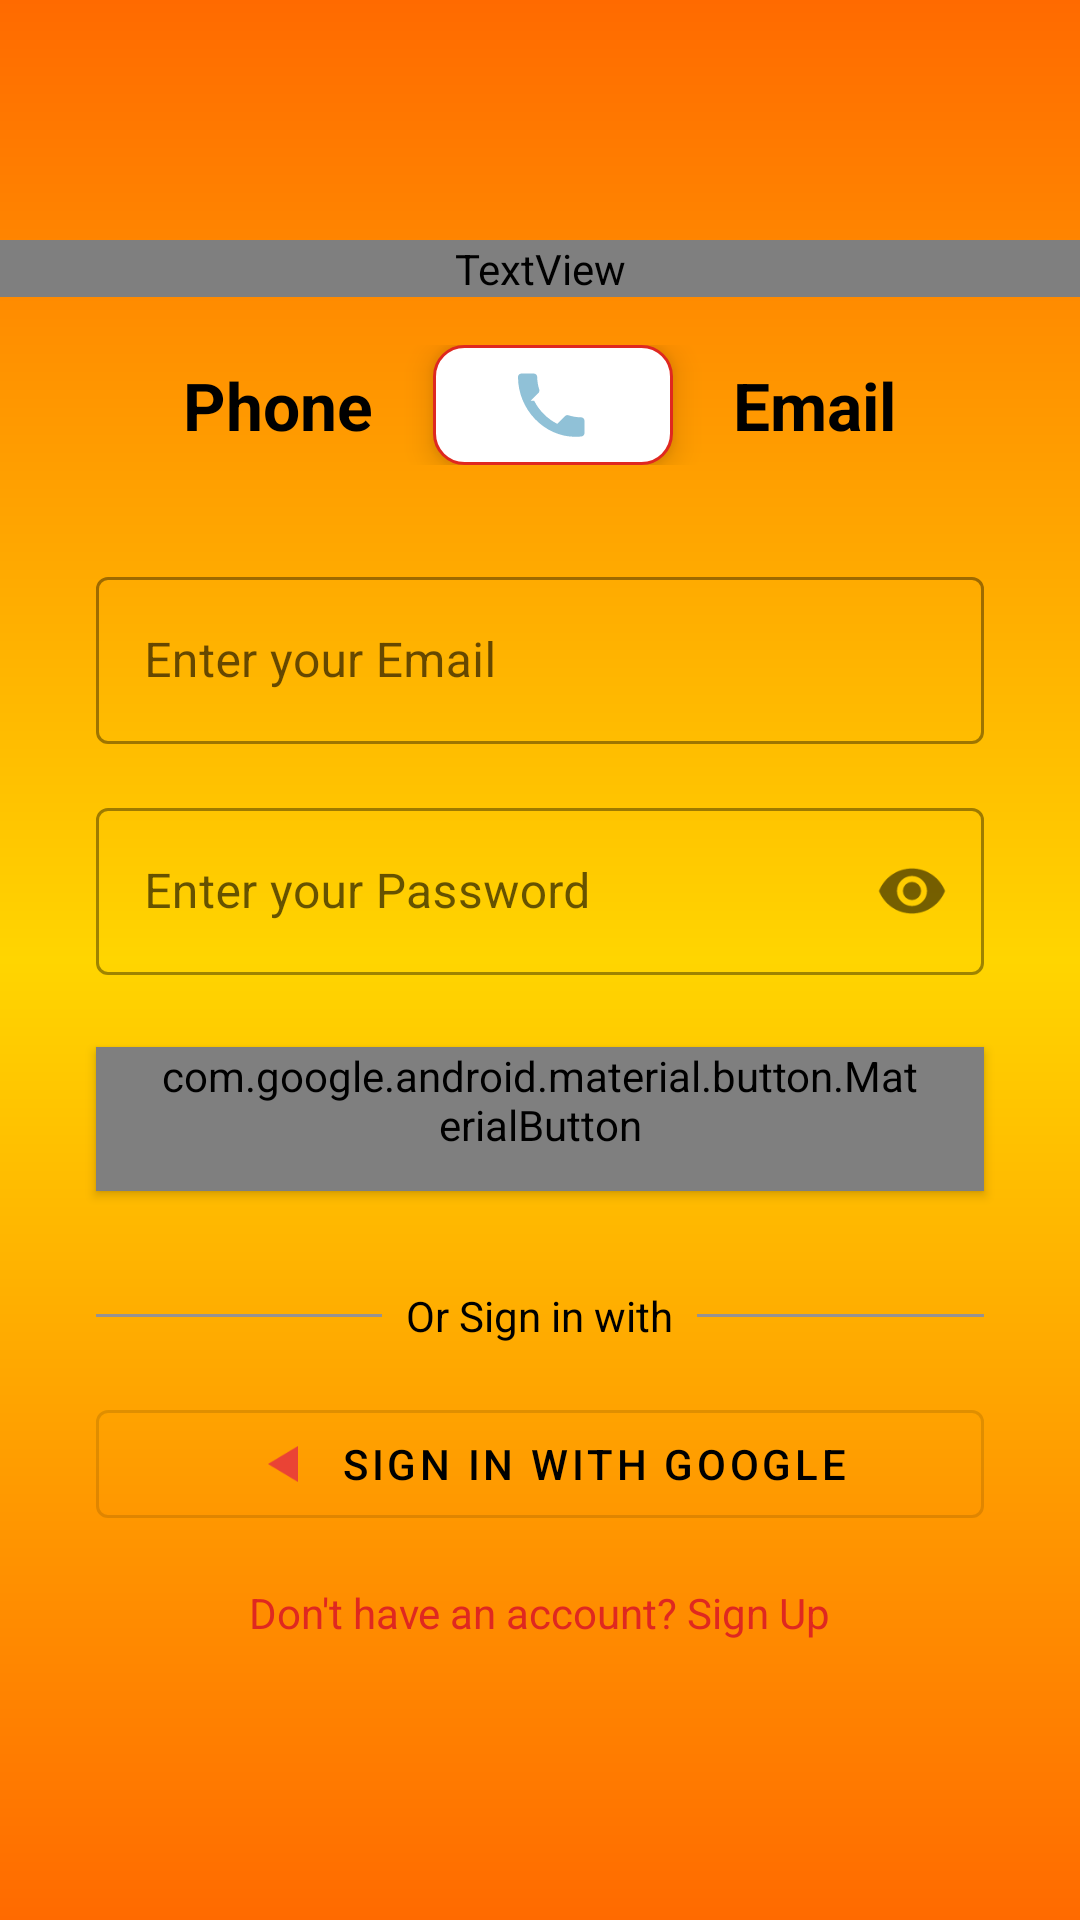

Android layout source for this screen:
<!-- AndroidManifest.xml: application theme Theme.Primary -->
<!-- res/layout/activity_login.xml -->
<androidx.constraintlayout.widget.ConstraintLayout xmlns:android="http://schemas.android.com/apk/res/android"
    xmlns:app="http://schemas.android.com/apk/res-auto"
    xmlns:tools="http://schemas.android.com/tools"
    android:layout_width="match_parent"
    android:layout_height="match_parent"
    android:background="@drawable/bg_gradient_cross"
    tools:context=".ui.LoginActivity">

    <TextView
        style="@style/PrimaryTextBold"
        android:id="@+id/typeOfLoginText"
        android:layout_width="match_parent"
        android:layout_height="wrap_content"
        android:text="Login with your\nPhone"
        android:gravity="center_horizontal"
        android:textSize="@dimen/iv_small"
        app:layout_constraintTop_toTopOf="parent"
        app:layout_constraintStart_toStartOf="parent"
        app:layout_constraintEnd_toEndOf="parent"
        android:layout_marginTop="80dp"/>

    <LinearLayout
        android:id="@+id/typeOfLoginLay"
        android:layout_width="match_parent"
        android:layout_height="wrap_content"
        android:orientation="horizontal"
        android:gravity="center"
        android:layout_marginTop="16dp"
        app:layout_constraintTop_toBottomOf="@id/typeOfLoginText"
        app:layout_constraintStart_toStartOf="parent"
        app:layout_constraintEnd_toEndOf="parent">

        <TextView
            android:id="@+id/tvPhone"
            android:layout_width="wrap_content"
            android:layout_height="wrap_content"
            android:text="@string/phone"
            android:textSize="22sp"
            android:textStyle="bold"
            android:textColor="@color/black"
            android:layout_marginEnd="20dp"/>

        
        <FrameLayout
            android:id="@+id/iconLay"
            android:layout_width="80dp"
            android:layout_height="40dp"
            android:background="@drawable/bg_circle"
            android:elevation="6dp"
           >

            <ImageView
                android:id="@+id/centerIcon"
                android:layout_width="28dp"
                android:layout_height="28dp"
                android:src="@drawable/ic_phone"
                android:layout_gravity="center"/>
        </FrameLayout>

        <TextView
            android:id="@+id/tvEmail"
            android:layout_width="wrap_content"
            android:layout_height="wrap_content"
            android:text="@string/email"
            android:textSize="22sp"
            android:textStyle="bold"
            android:textColor="@color/black"
            android:layout_marginStart="20dp"/>
    </LinearLayout>



    <com.google.android.material.textfield.TextInputLayout
        android:id="@+id/tilEmail"
        style="@style/Widget.MaterialComponents.TextInputLayout.OutlinedBox"
        android:layout_width="0dp"
        android:layout_height="wrap_content"
        android:hint="@string/enter_your_email"
        app:layout_constraintTop_toBottomOf="@id/typeOfLoginLay"
        app:layout_constraintStart_toStartOf="parent"
        app:layout_constraintEnd_toEndOf="parent"
        android:layout_marginStart="32dp"
        android:layout_marginEnd="32dp"
        android:layout_marginTop="32dp">

        <com.google.android.material.textfield.TextInputEditText
            android:id="@+id/edtEmail"
            android:layout_width="match_parent"
            android:layout_height="wrap_content"
            android:inputType="textEmailAddress"/>
    </com.google.android.material.textfield.TextInputLayout>

    <com.google.android.material.textfield.TextInputLayout
        android:id="@+id/tilPassword"
        style="@style/Widget.MaterialComponents.TextInputLayout.OutlinedBox"
        android:layout_width="0dp"
        android:layout_height="wrap_content"
        android:hint="@string/enter_your_password"
        app:passwordToggleEnabled="true"
        app:layout_constraintTop_toBottomOf="@id/tilEmail"
        app:layout_constraintStart_toStartOf="parent"
        app:layout_constraintEnd_toEndOf="parent"
        android:layout_marginStart="32dp"
        android:layout_marginEnd="32dp"
        android:layout_marginTop="16dp">

        <com.google.android.material.textfield.TextInputEditText
            android:id="@+id/edtPassword"
            android:layout_width="match_parent"
            android:layout_height="wrap_content"
            android:inputType="textPassword"/>
    </com.google.android.material.textfield.TextInputLayout>


    <com.google.android.material.button.MaterialButton
        android:id="@+id/btnSignIn"
        style="@style/SubmitButton"
        android:layout_width="match_parent"
        android:textColor="@color/colorWhite"
        android:text="@string/sign_in"
        android:layout_height="wrap_content"
        app:layout_constraintTop_toBottomOf="@id/tilPassword"
        app:layout_constraintStart_toStartOf="parent"
        app:layout_constraintEnd_toEndOf="parent"
        android:layout_marginStart="32dp"
        android:layout_marginEnd="32dp"
        android:layout_marginTop="24dp" />

    
    <LinearLayout
        android:id="@+id/orDividerLay"
        android:layout_width="0dp"
        android:layout_height="wrap_content"
        android:orientation="horizontal"
        android:gravity="center_vertical"
        app:layout_constraintTop_toBottomOf="@id/btnSignIn"
        app:layout_constraintStart_toStartOf="parent"
        app:layout_constraintEnd_toEndOf="parent"
        android:layout_marginTop="32dp"
        android:layout_marginStart="32dp"
        android:layout_marginEnd="32dp">

        <View
            android:layout_width="0dp"
            android:layout_height="1dp"
            android:layout_weight="1"
            android:background="@color/dividerColor" />

        <TextView
            android:layout_width="wrap_content"
            android:layout_height="wrap_content"
            android:text="Or Sign in with"
            android:textColor="@color/black"
            android:textSize="14sp"
            android:layout_marginStart="8dp"
            android:layout_marginEnd="8dp"/>

        <View
            android:layout_width="0dp"
            android:layout_height="1dp"
            android:layout_weight="1"
            android:background="@color/dividerColor" />
    </LinearLayout>

    
    <com.google.android.material.button.MaterialButton
        android:id="@+id/btnGoogleSignIn"
        android:layout_width="0dp"
        android:layout_height="wrap_content"
        android:layout_marginStart="32dp"
        android:layout_marginEnd="32dp"
        android:layout_marginTop="16dp"
        android:text="Sign in with Google"
        android:textColor="@color/black"
        app:icon="@drawable/ic_google"
        app:iconGravity="textStart"
        app:iconPadding="12dp"
        app:iconTint="@null"
        style="@style/Widget.MaterialComponents.Button.OutlinedButton"
        app:layout_constraintTop_toBottomOf="@id/orDividerLay"
        app:layout_constraintStart_toStartOf="parent"
        app:layout_constraintEnd_toEndOf="parent"/>


    <TextView
        android:id="@+id/tvSignup"
        android:layout_width="wrap_content"
        android:layout_height="wrap_content"
        android:text="@string/don_t_have_an_account_sign_up"
        android:textColor="@color/colorPrimary"
        android:textSize="14sp"
        app:layout_constraintTop_toBottomOf="@id/btnGoogleSignIn"
        app:layout_constraintStart_toStartOf="parent"
        app:layout_constraintEnd_toEndOf="parent"
        android:layout_marginTop="16dp"/>

</androidx.constraintlayout.widget.ConstraintLayout>
<!-- resources referenced by this layout -->
<resources>
  <color name="black">#FF000000</color>
  <color name="colorPrimary">#DF2820</color>
  <color name="colorWhite">#FFFFFFFF</color>
  <color name="dividerColor">#969292</color>
  <!-- drawable bg_circle (drawable) -->
  <?xml version="1.0" encoding="utf-8"?>
  <shape xmlns:android="http://schemas.android.com/apk/res/android"
      android:shape="rectangle">
      <solid android:color="@color/colorWhite"/>
      <size android:width="60dp" android:height="60dp"/>
      <corners android:radius="10dp"/>
      <stroke android:color="@color/colorPrimary"
          android:width="1dp"/>
  </shape>
  <!-- drawable bg_gradient_cross (drawable) -->
  <?xml version="1.0" encoding="utf-8"?>
  <layer-list xmlns:android="http://schemas.android.com/apk/res/android">
  
      
      <item>
          <shape android:shape="rectangle">
              <gradient
                  android:startColor="#FF6A00"
                  android:centerColor="#FFD500"
                  android:endColor="#FF6A00"
                  android:angle="90" />
          </shape>
      </item>
  
  </layer-list>
  <!-- drawable ic_google (drawable) -->
  <?xml version="1.0" encoding="utf-8"?>
  <vector xmlns:android="http://schemas.android.com/apk/res/android"
      android:width="24dp"
      android:height="24dp"
      android:viewportWidth="24"
      android:viewportHeight="24">
      <path
          android:fillColor="#EA4335"
          android:pathData="M12 12l10-6v12z"/>
  </vector>
  <!-- drawable ic_phone (drawable) -->
  <?xml version="1.0" encoding="utf-8"?>
  <vector xmlns:android="http://schemas.android.com/apk/res/android"
      android:width="24dp"
      android:height="24dp"
      android:viewportWidth="24"
      android:viewportHeight="24">
  
      <path
          android:fillColor="#90C1D7"
          android:pathData="M6.62,10.79C8.06,13.62 10.38,15.94 13.21,17.38l2.2,-2.2c0.27,-0.27 0.67,-0.36 1.02,-0.24 1.12,0.37 2.33,0.57 3.57,0.57 0.55,0 1,0.45 1,1v3.5c0,0.55 -0.45,1 -1,1C10.29,22 2,13.71 2,4c0,-0.55 0.45,-1 1,-1H6.5c0.55,0 1,0.45 1,1 0,1.24 0.2,2.45 0.57,3.57 0.11,0.35 0.03,0.74 -0.25,1.02l-2.2,2.2z"/>
  </vector>
  <string name="don_t_have_an_account_sign_up">Don\'t have an account? Sign Up</string>
  <string name="email">Email</string>
  <string name="enter_your_email">Enter your Email</string>
  <string name="enter_your_password">Enter your Password</string>
  <string name="phone">Phone</string>
  <string name="sign_in">Sign In</string>
  <style name="PrimaryTextBold" parent="Widget.MaterialComponents.TextView">
          <item name="android:textColor">@color/colorPrimaryText</item>
          <item name="android:textAppearance">@style/TextAppearanceBold</item>
          <item name="android:textAllCaps">false</item>
      </style>
  <style name="Theme.Primary" parent="Theme.MaterialComponents.DayNight.NoActionBar.Bridge">
          
          <item name="colorPrimary">@color/colorPrimary</item>
          <item name="colorPrimaryVariant">@color/colorPrimaryDark</item>
          <item name="colorOnPrimary">@color/colorWhite</item>
          
          <item name="colorSecondary">@color/colorPrimary</item>
          <item name="colorSecondaryVariant">@color/colorPrimaryDark</item>
          <item name="colorOnSecondary">@color/colorWhite</item>
          
          <item name="android:statusBarColor">?attr/colorPrimaryVariant</item>
          <item name="android:windowLightStatusBar" tools:targetApi="m">true</item>
  
          
          <item name="colorControlNormal">@color/colorPrimaryText</item>
          <item name="colorControlActivated">@color/colorPrimary</item>
  
  
      </style>
  <color name="colorPrimaryText">#190303</color>
  <style name="TextAppearanceBold" parent="TextAppearance.AppCompat.Body1">
          <item name="android:fontFamily">@font/font_bold</item>
          <item name="font">@font/font_bold</item>
          <item name="android:textSize">@dimen/text_medium</item>
      </style>
  <color name="colorPrimaryDark">#FFFFFF</color>
</resources>
